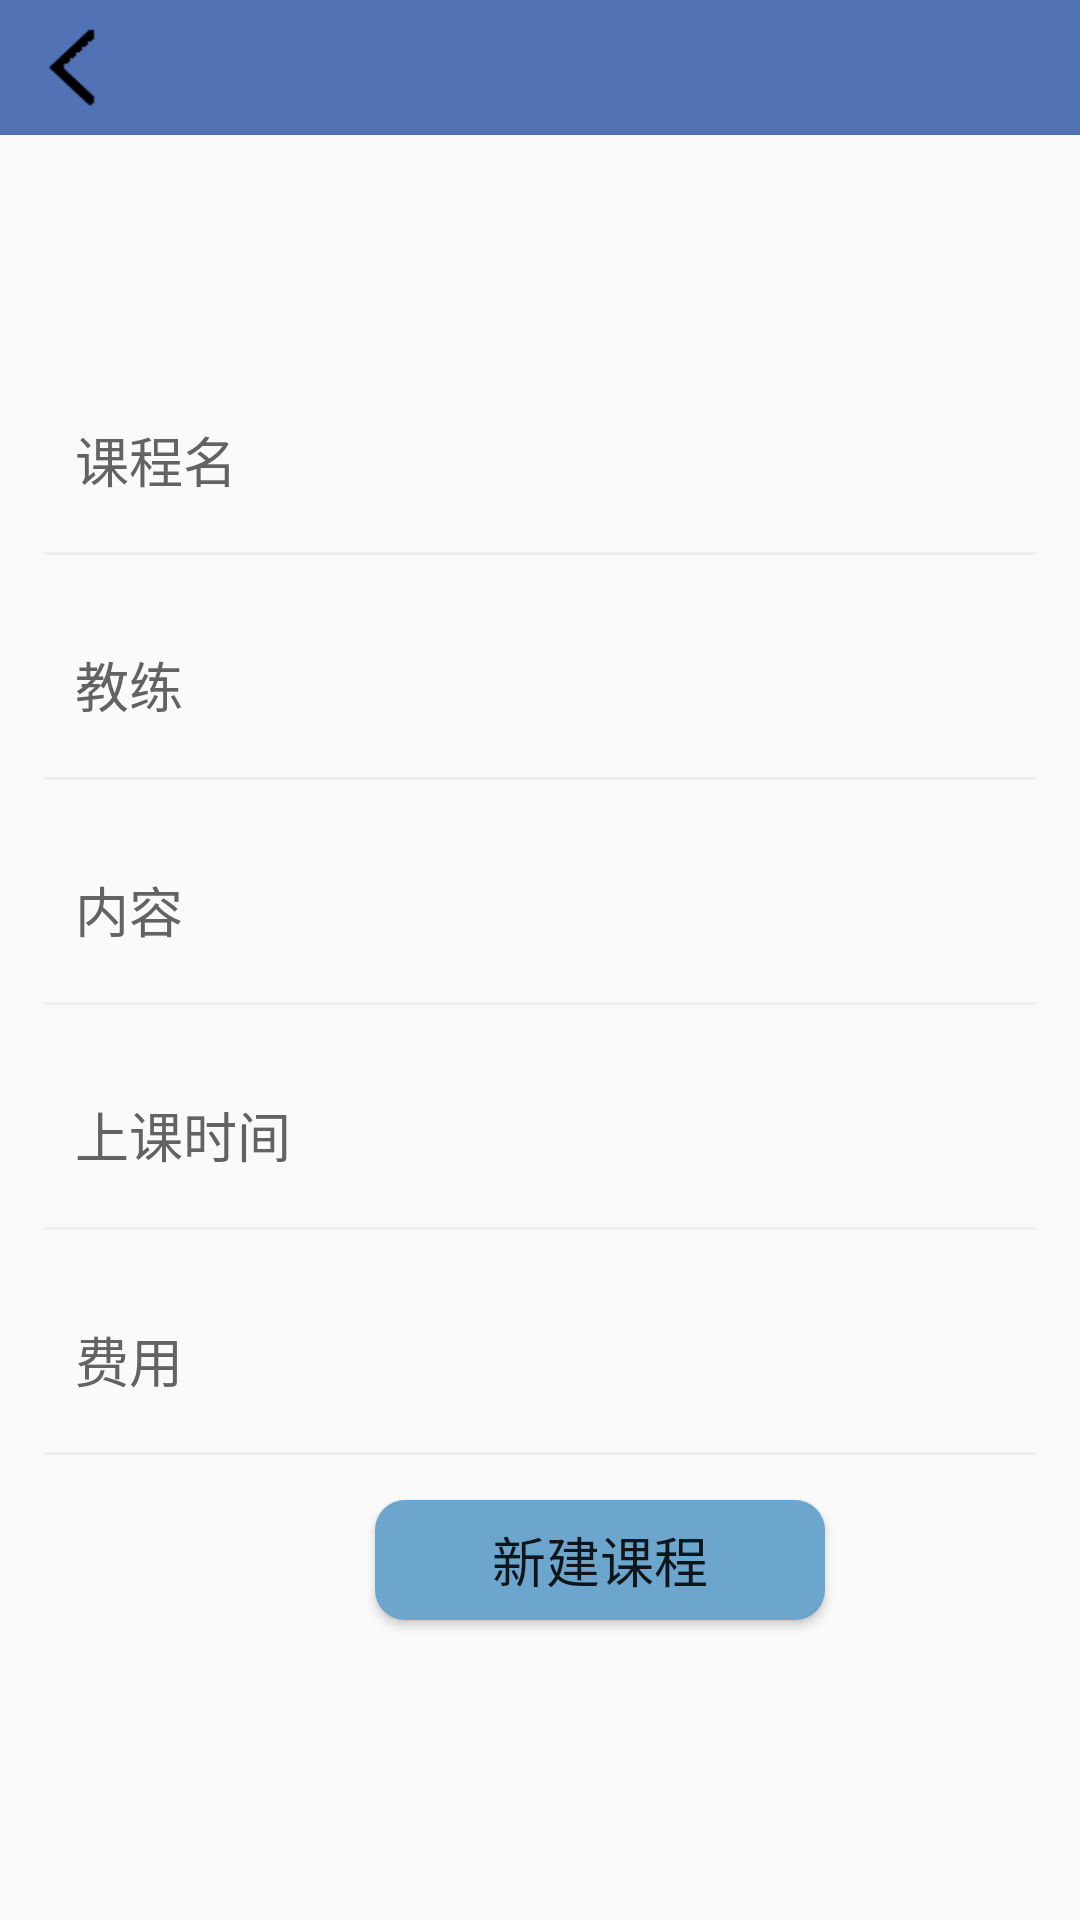

Android layout source for this screen:
<!-- AndroidManifest.xml: application theme AppTheme -->
<!-- res/layout/johnny_add_course.xml -->
<?xml version="1.0" encoding="utf-8"?>
<LinearLayout xmlns:android="http://schemas.android.com/apk/res/android"
    android:layout_width="fill_parent"
    android:layout_height="match_parent"
    android:orientation="vertical">

    <include layout="@layout/top2" />

    <ImageView
        android:id="@+id/img_course"
        android:layout_width="100dp"
        android:layout_height="80dp"
        android:layout_marginLeft="145dp"
        android:background="@mipmap/head" />

    <RelativeLayout style="@style/FindBottomStyle">
        <TextView
            android:id="@+id/text_name"
            android:layout_width="wrap_content"
            android:layout_height="wrap_content"
            android:layout_marginLeft="10dp"
            android:layout_alignParentLeft="true"
            android:textSize="18dp"
            android:text="课程名"
            android:textColor="#636363" />

        <EditText
            android:id="@+id/edit_course_name"
            android:layout_width="wrap_content"
            android:layout_height="wrap_content"
            android:layout_marginLeft="24dp"
            android:layout_marginStart="24dp"
            android:layout_marginTop="124dp"
            android:ems="10"
            android:inputType="text"
            android:visibility="visible"/>

        <ImageView
            android:id="@+id/name_bottom_line"
            android:layout_width="match_parent"
            android:layout_height="1dp"
            android:layout_alignParentBottom="true"
            android:background="#efeeee" />
    </RelativeLayout>

    <RelativeLayout style="@style/FindBottomStyle">
        <TextView
            android:id="@+id/text_instructor"
            android:layout_width="wrap_content"
            android:layout_height="wrap_content"
            android:layout_marginLeft="10dp"
            android:layout_alignParentLeft="true"
            android:textSize="18dp"
            android:text="教练"
            android:textColor="#636363" />

        <EditText
            android:id="@+id/edit_instructor_name"
            android:layout_width="wrap_content"
            android:layout_height="wrap_content"
            android:layout_marginLeft="24dp"
            android:layout_marginStart="24dp"
            android:layout_marginTop="124dp"
            android:ems="10"
            android:inputType="text"
            android:visibility="visible"/>

        <ImageView
            android:id="@+id/instructor_bottom_line"
            android:layout_width="match_parent"
            android:layout_height="1dp"
            android:layout_alignParentBottom="true"
            android:background="#efeeee" />
    </RelativeLayout>

    <RelativeLayout style="@style/FindBottomStyle">
        <TextView
            android:id="@+id/text_content"
            android:layout_width="wrap_content"
            android:layout_height="wrap_content"
            android:layout_marginLeft="10dp"
            android:layout_alignParentLeft="true"
            android:textSize="18dp"
            android:text="内容"
            android:textColor="#636363" />

        <EditText
            android:id="@+id/edit_course_content"
            android:layout_width="wrap_content"
            android:layout_height="wrap_content"
            android:layout_marginLeft="24dp"
            android:layout_marginStart="24dp"
            android:layout_marginTop="124dp"
            android:ems="10"
            android:inputType="text"
            android:visibility="visible"/>

        <ImageView
            android:id="@+id/content_bottom_line"
            android:layout_width="match_parent"
            android:layout_height="1dp"
            android:layout_alignParentBottom="true"
            android:background="#efeeee" />
    </RelativeLayout>

    <RelativeLayout style="@style/FindBottomStyle">
        <TextView
            android:id="@+id/text_time"
            android:layout_width="wrap_content"
            android:layout_height="wrap_content"
            android:layout_marginLeft="10dp"
            android:layout_alignParentLeft="true"
            android:textSize="18dp"
            android:text="上课时间"
            android:textColor="#636363" />

        <EditText
            android:id="@+id/edit_course_time"
            android:layout_width="wrap_content"
            android:layout_height="wrap_content"
            android:layout_marginLeft="24dp"
            android:layout_marginStart="24dp"
            android:layout_marginTop="124dp"
            android:ems="10"
            android:inputType="text"
            android:visibility="visible"/>

        <ImageView
            android:id="@+id/time_bottom_line"
            android:layout_width="match_parent"
            android:layout_height="1dp"
            android:layout_alignParentBottom="true"
            android:background="#efeeee" />
    </RelativeLayout>

    <RelativeLayout style="@style/FindBottomStyle">
        <TextView
            android:id="@+id/text_pay"
            android:layout_width="wrap_content"
            android:layout_height="wrap_content"
            android:layout_marginLeft="10dp"
            android:layout_alignParentLeft="true"
            android:textSize="18dp"
            android:text="费用"
            android:textColor="#636363" />

        <EditText
            android:id="@+id/edit_course_pay"
            android:layout_width="wrap_content"
            android:layout_height="wrap_content"
            android:layout_marginLeft="24dp"
            android:layout_marginStart="24dp"
            android:layout_marginTop="124dp"
            android:ems="10"
            android:inputType="text"
            android:visibility="visible"/>

        <ImageView
            android:id="@+id/pay_bottom_line"
            android:layout_width="match_parent"
            android:layout_height="1dp"
            android:layout_alignParentBottom="true"
            android:background="#efeeee" />
    </RelativeLayout>

    <Button
        android:id="@+id/button_add_course"
        android:layout_width="150dp"
        android:layout_height="40dp"
        android:layout_marginLeft="125dp"
        android:textSize="18dp"
        android:background="@drawable/my_style"
        android:text="新建课程" />

</LinearLayout>
<!-- res/layout/top2.xml (included above) -->
<?xml version="1.0" encoding="utf-8"?>
<LinearLayout xmlns:android="http://schemas.android.com/apk/res/android"
    android:layout_width="fill_parent"
    android:layout_height="45dp"
    android:background="@color/bottom_color"
    android:gravity="left"
    android:orientation="vertical">

    <ImageView
        android:id="@+id/img_back"
        android:layout_width="wrap_content"
        android:layout_height="wrap_content"
        android:background="@mipmap/fanhui"/>

</LinearLayout>
<!-- resources referenced by this layout -->
<resources>
  <color name="bottom_color">#5173B5</color>
  <!-- drawable my_style (drawable) -->
  <?xml version="1.0" encoding="utf-8"?>
  <selector xmlns:android="http://schemas.android.com/apk/res/android">
      
      <item android:state_pressed="true">
          <shape>
              
              <solid android:color="#63B8FF" />
              
              <corners android:radius="10dp" />
          </shape>
      </item>
      
      <item>
          <shape>
              <solid android:color="#6CA6CD" />
              <corners android:radius="10dp" />
          </shape>
      </item>
  </selector>
  <!-- mipmap fanhui: png bitmap (mipmap-hdpi, 369 bytes) -->
  <style name="FindBottomStyle">
          <item name="android:layout_width">match_parent</item>
          <item name="android:layout_height">45dp</item>
          <item name="android:layout_margin">15dp</item>
      </style>
  <style name="AppTheme" parent="Theme.AppCompat.DayNight.NoActionBar">
          
          <item name="colorPrimary">@color/colorPrimary</item>
          <item name="colorPrimaryDark">@color/colorPrimaryDark</item>
          <item name="colorAccent">@color/colorAccent</item>
      </style>
  <color name="colorPrimary">#3F51B5</color>
  <color name="colorPrimaryDark">#303F9F</color>
  <color name="colorAccent">#FF4081</color>
</resources>
